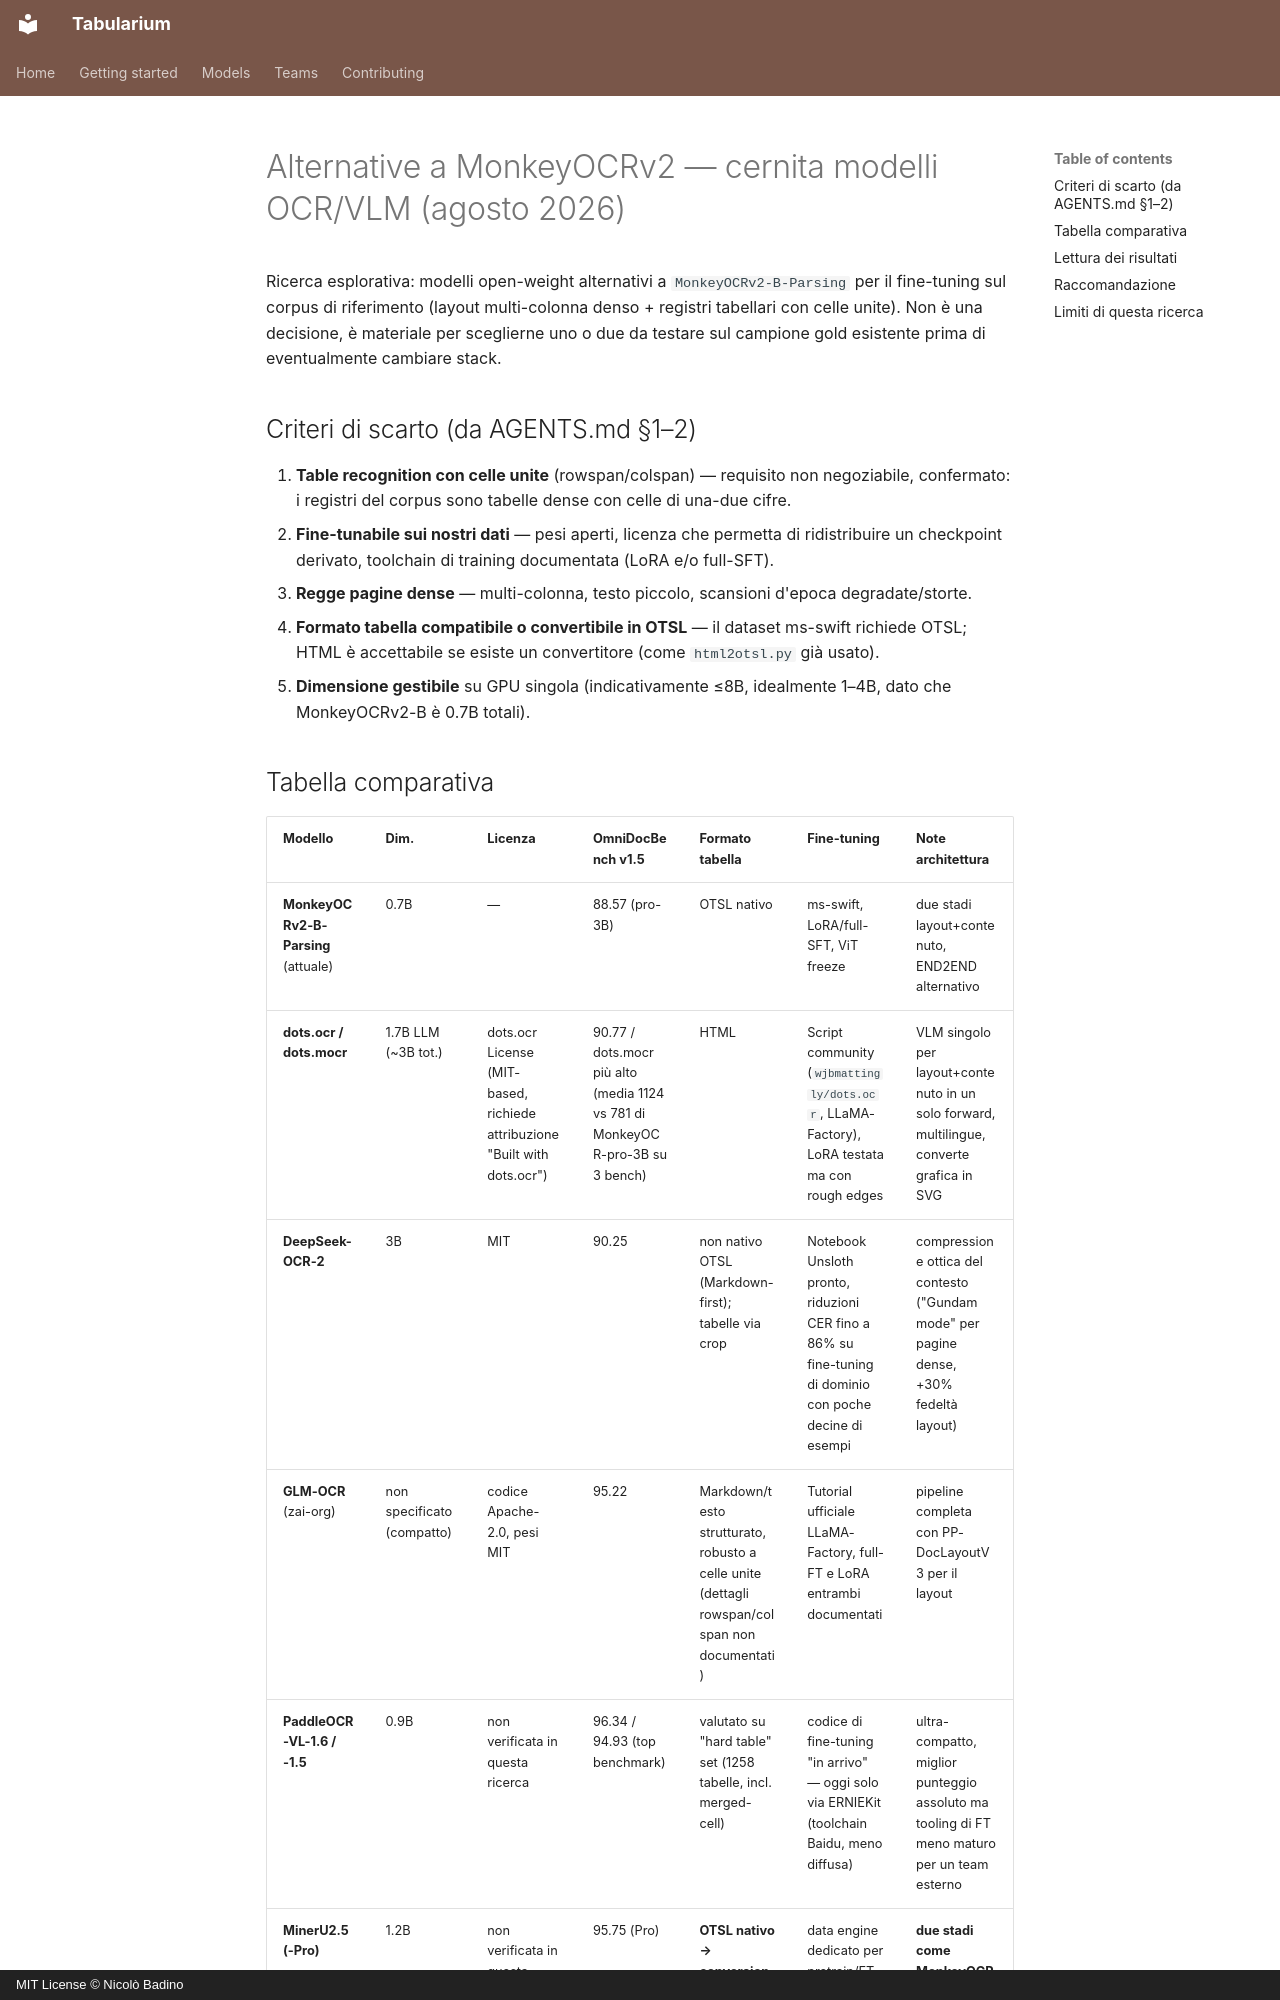

repository: nbadino/tabularium · page: OCR_MODEL_ALTERNATIVES/index.html · generator: mkdocs · copyright: MIT License © Nicolò Badino

# Alternative a MonkeyOCRv2 — cernita modelli OCR/VLM (agosto 2026)

Ricerca esplorativa: modelli open-weight alternativi a `MonkeyOCRv2-B-Parsing` per il
fine-tuning sul corpus di riferimento (layout multi-colonna denso + registri tabellari con celle
unite). Non è una decisione, è materiale per sceglierne uno o due da testare sul campione
gold esistente prima di eventualmente cambiare stack.

## Criteri di scarto (da AGENTS.md §1–2)

1. **Table recognition con celle unite** (rowspan/colspan) — requisito non negoziabile,
   confermato: i registri del corpus sono tabelle dense con celle di una-due cifre.
2. **Fine-tunabile sui nostri dati** — pesi aperti, licenza che permetta di ridistribuire
   un checkpoint derivato, toolchain di training documentata (LoRA e/o full-SFT).
3. **Regge pagine dense** — multi-colonna, testo piccolo, scansioni d'epoca degradate/storte.
4. **Formato tabella compatibile o convertibile in OTSL** — il dataset ms-swift richiede
   OTSL; HTML è accettabile se esiste un convertitore (come `html2otsl.py` già usato).
5. **Dimensione gestibile** su GPU singola (indicativamente ≤8B, idealmente 1–4B, dato che
   MonkeyOCRv2-B è 0.7B totali).
